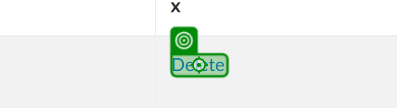
Task: Automation for DemoBlaze
Workflow: ValidateItem

Step 1: check 'Delete item'

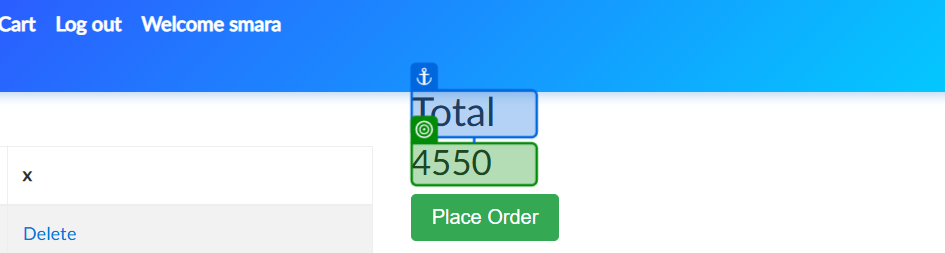
Step 2: check 'Place Order'